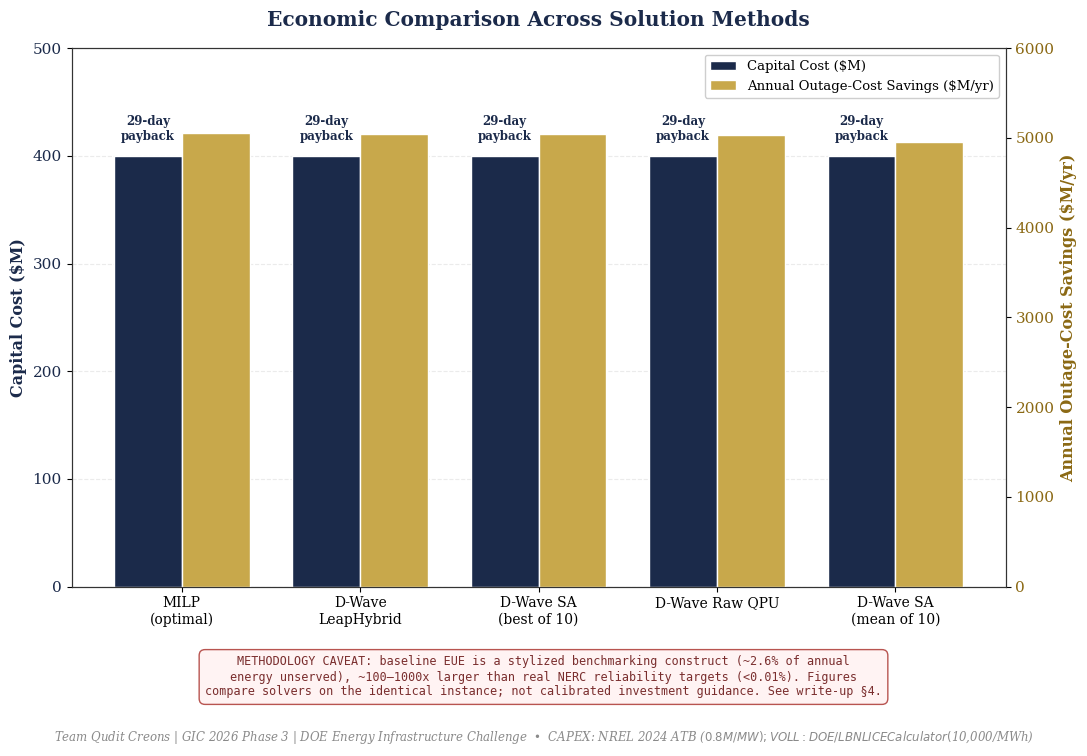

The matplotlib source for this figure:
"""
GIC 2026 Phase 3 | Team Qudit Creons
Visualization 5: Economic Analysis — Capital Cost vs. Annual Outage-Cost Savings

Run: python viz_05_economic_analysis.py
Output: viz_05_economic_analysis.png (300 DPI, print-ready)

CAVEAT (also stated on the chart): baseline EUE is a stylized benchmarking construct,
~100-1000x larger than real NERC reliability targets. Dollar figures illustrate
methodology only — valid for comparing solvers on the identical instance, not
investment guidance. See README / write-up Section 4 for full explanation.
"""
import matplotlib.pyplot as plt
import numpy as np

NAVY, STEEL, GOLD, GREEN, GRAY = "#1B2A4A", "#2E5B8A", "#C8A84B", "#1A6B3A", "#8A8A8A"

plt.rcParams.update({
    "font.family": "serif", "font.size": 11,
    "axes.edgecolor": "#333333", "axes.linewidth": 0.8,
    "figure.facecolor": "white",
})

# ── Real economic figures (CAPEX $0.8M/MW, VOLL $10,000/MWh) ───────────────
methods = ["MILP\n(optimal)", "D-Wave\nLeapHybrid", "D-Wave SA\n(best of 10)",
           "D-Wave Raw QPU", "D-Wave SA\n(mean of 10)"]
eue_vals = [4.9398, 5.0252, 5.0713, 5.2385, 6.1651]
baseline_eue = 62.6671
capex_musd = [400.0, 400.0, 400.0, 400.0, 400.0]  # all use full 500 MW budget
annual_savings_musd = [(baseline_eue - e) * 8760 * 10000 / 1e6 for e in eue_vals]
payback_days = [(capex_musd[i] * 1e6) / (annual_savings_musd[i] * 1e6) * 365
                 for i in range(len(methods))]

fig, ax1 = plt.subplots(figsize=(11, 6.5))

x = np.arange(len(methods))
width = 0.38

bars1 = ax1.bar(x - width/2, capex_musd, width, label="Capital Cost ($M)",
                 color=NAVY, edgecolor="white")
ax1.set_ylabel("Capital Cost ($M)", fontsize=11.5, fontweight="bold", color=NAVY)
ax1.tick_params(axis="y", labelcolor=NAVY)
ax1.set_ylim(0, 500)

ax2 = ax1.twinx()
bars2 = ax2.bar(x + width/2, annual_savings_musd, width, label="Annual Outage-Cost Savings ($M/yr)",
                 color=GOLD, edgecolor="white")
ax2.set_ylabel("Annual Outage-Cost Savings ($M/yr)", fontsize=11.5, fontweight="bold", color="#8B6914")
ax2.tick_params(axis="y", labelcolor="#8B6914")
ax2.set_ylim(0, 6000)

ax1.set_xticks(x)
ax1.set_xticklabels(methods, fontsize=10)
ax1.set_title("Economic Comparison Across Solution Methods",
              fontsize=14.5, fontweight="bold", color=NAVY, pad=16)
ax1.grid(axis="y", linestyle="--", alpha=0.25)
ax1.set_axisbelow(True)

for i, (bar1, days) in enumerate(zip(bars1, payback_days)):
    ax1.text(bar1.get_x() + bar1.get_width()/2, 415, f"{days:.0f}-day\npayback",
              ha="center", fontsize=8.5, color=NAVY, fontweight="bold")

lines1, labels1 = ax1.get_legend_handles_labels()
lines2, labels2 = ax2.get_legend_handles_labels()
ax1.legend(lines1 + lines2, labels1 + labels2, loc="upper right", fontsize=9.5,
           frameon=True, framealpha=0.95, edgecolor="#CCCCCC")

# Caveat box
caveat = (
    "METHODOLOGY CAVEAT: baseline EUE is a stylized benchmarking construct (~2.6% of annual\n"
    "energy unserved), ~100\u20131000x larger than real NERC reliability targets (<0.01%). Figures\n"
    "compare solvers on the identical instance; not calibrated investment guidance. See write-up \u00a74."
)
props = dict(boxstyle="round,pad=0.5", facecolor="#FFF3F3", edgecolor="#B85450", linewidth=1.0)
fig.text(0.5, -0.08, caveat, ha="center", fontsize=8.5, color="#7A2E2E",
          bbox=props, family="monospace")

fig.text(0.5, -0.15,
          "Team Qudit Creons | GIC 2026 Phase 3 | DOE Energy Infrastructure Challenge  •  "
          "CAPEX: NREL 2024 ATB ($0.8M/MW); VOLL: DOE/LBNL ICE Calculator ($10,000/MWh)",
          ha="center", fontsize=8.5, color=GRAY, style="italic")

plt.tight_layout()
plt.savefig("viz_05_economic_analysis.png", dpi=300, bbox_inches="tight", facecolor="white")
print("Saved: viz_05_economic_analysis.png")
plt.close()
